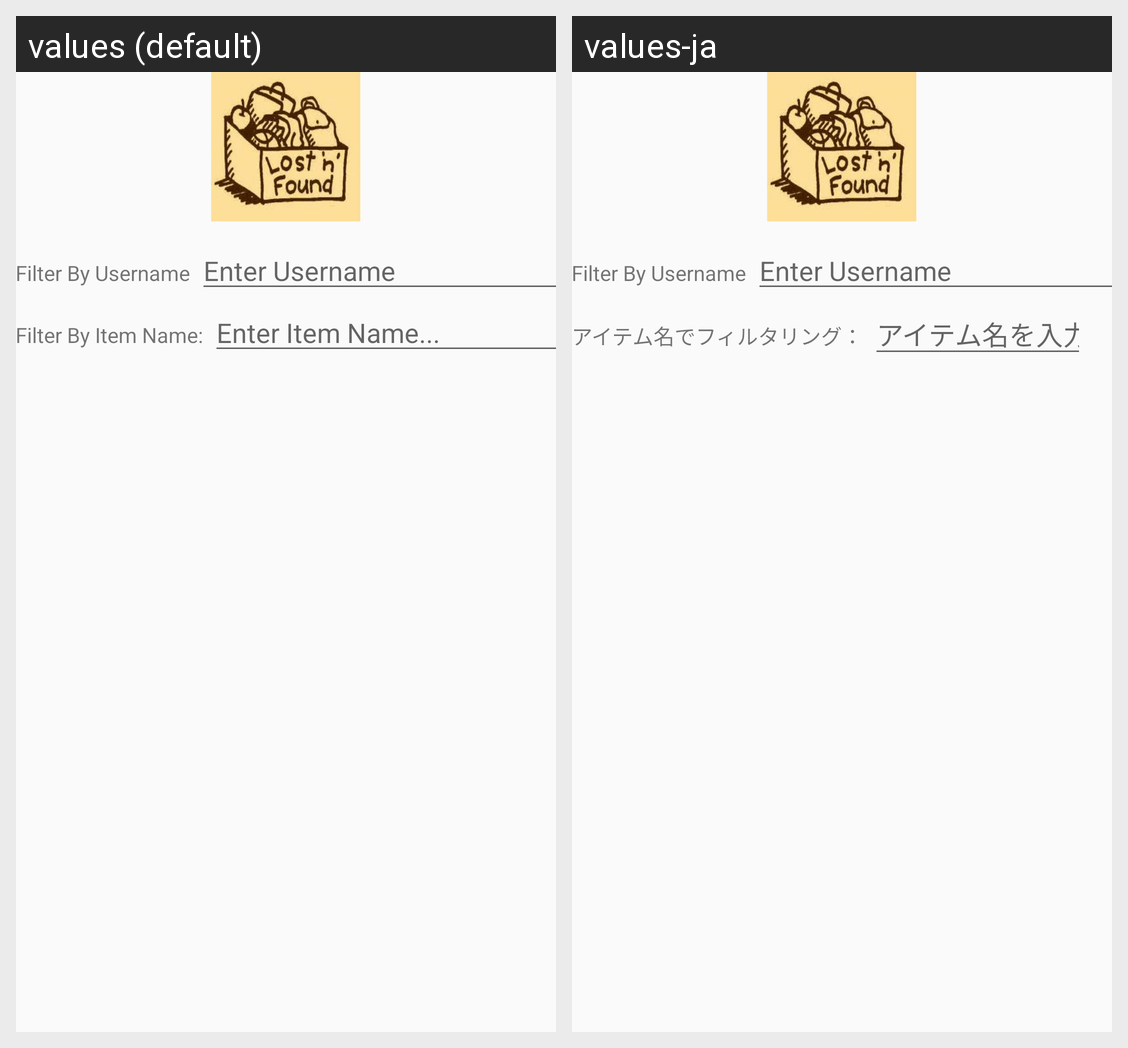

Locale-by-locale string values for the Android screen shown in this grid:
Android screen res/layout/activity_admin_item_list.xml rendered under 2 locales, left to right: values (default), values-ja. Device: Nexus 5 (rendered at 1080×1920; each locale shown at half size, 540×960, under a caption strip naming it); theme AppTheme.
Strings drawn on this screen, with the default value and each locale's value (text and hints the layout hard-codes, and strings that could not be matched under every locale, appear in the picture but are not listed):

filter_by_username
  values: Filter By Username
  values-ja: Filter By Username  [not translated; the default value is used]

enter_username
  values: Enter Username
  values-ja: Enter Username  [not translated; the default value is used]

filter_by_name_text
  values: Filter By Item Name:
  values-ja: アイテム名でフィルタリング：

enter_item_name_text
  values: Enter Item Name...
  values-ja: アイテム名を入力...
